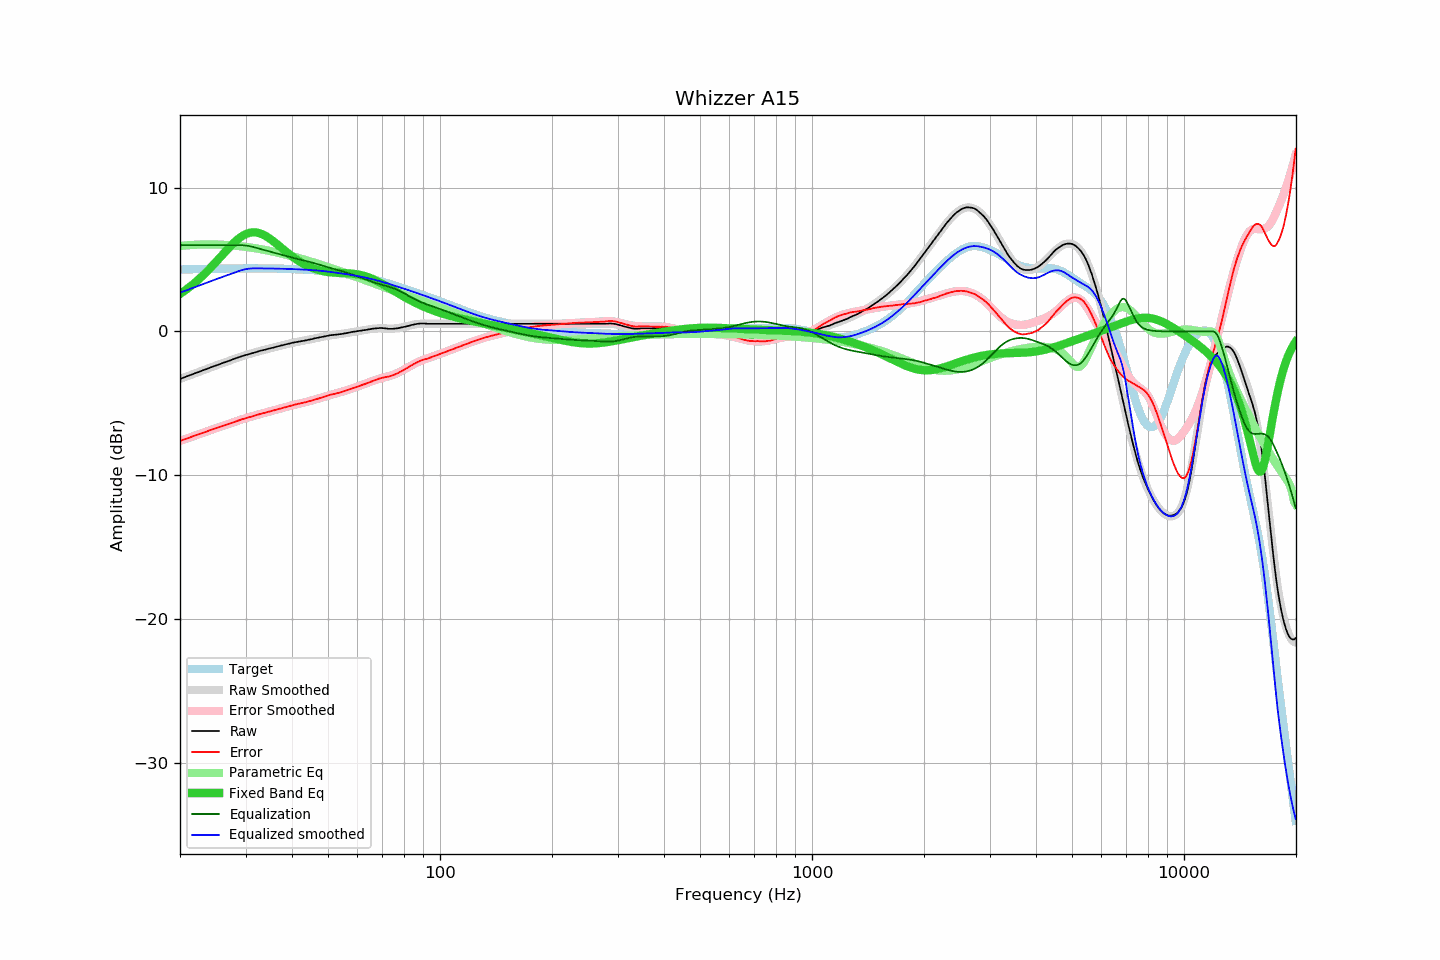

The data file committed next to this chart (first rows):
frequency, raw, error, smoothed, error_smoothed, equalization, parametric_eq, equalized_raw, equalized_smoothed, target
20.00, -3.30, -7.62, -3.30, -7.62, 6.00, 2.61, 2.70, 2.70, 4.31
20.20, -3.26, -7.58, -3.26, -7.58, 6.00, 2.69, 2.74, 2.74, 4.32
20.40, -3.21, -7.53, -3.22, -7.54, 6.00, 2.76, 2.79, 2.78, 4.32
20.61, -3.18, -7.50, -3.18, -7.50, 6.00, 2.84, 2.82, 2.82, 4.32
20.81, -3.13, -7.46, -3.13, -7.46, 6.00, 2.92, 2.87, 2.87, 4.32
21.02, -3.09, -7.42, -3.09, -7.42, 6.00, 3.01, 2.91, 2.91, 4.33
21.23, -3.05, -7.38, -3.05, -7.38, 6.00, 3.09, 2.95, 2.95, 4.33
21.44, -3.00, -7.33, -3.01, -7.34, 6.00, 3.18, 3.00, 2.99, 4.33
21.66, -2.97, -7.30, -2.97, -7.30, 6.00, 3.27, 3.03, 3.03, 4.33
21.87, -2.92, -7.26, -2.93, -7.26, 6.00, 3.36, 3.08, 3.07, 4.33
22.09, -2.88, -7.22, -2.88, -7.22, 6.00, 3.46, 3.12, 3.12, 4.34
22.31, -2.84, -7.18, -2.84, -7.18, 6.00, 3.56, 3.16, 3.16, 4.34
22.54, -2.81, -7.15, -2.80, -7.14, 6.00, 3.66, 3.19, 3.20, 4.34
22.76, -2.75, -7.10, -2.76, -7.10, 6.00, 3.76, 3.25, 3.24, 4.34
22.99, -2.71, -7.06, -2.72, -7.06, 6.00, 3.87, 3.29, 3.28, 4.34
23.22, -2.67, -7.02, -2.67, -7.02, 6.00, 3.98, 3.33, 3.33, 4.35
23.45, -2.63, -6.98, -2.63, -6.98, 6.00, 4.09, 3.37, 3.37, 4.35
23.69, -2.60, -6.95, -2.59, -6.94, 6.00, 4.20, 3.40, 3.41, 4.35
23.92, -2.54, -6.90, -2.55, -6.90, 6.00, 4.31, 3.46, 3.45, 4.35
24.16, -2.50, -6.86, -2.51, -6.86, 6.00, 4.43, 3.50, 3.49, 4.35
24.40, -2.46, -6.82, -2.47, -6.82, 6.00, 4.55, 3.54, 3.53, 4.36
24.65, -2.42, -6.78, -2.42, -6.78, 6.00, 4.67, 3.58, 3.58, 4.36
24.89, -2.38, -6.75, -2.38, -6.75, 6.00, 4.79, 3.62, 3.62, 4.36
25.14, -2.34, -6.71, -2.34, -6.71, 6.00, 4.91, 3.66, 3.66, 4.36
25.39, -2.30, -6.67, -2.30, -6.67, 6.00, 5.03, 3.70, 3.70, 4.37
25.65, -2.26, -6.63, -2.26, -6.63, 6.00, 5.16, 3.74, 3.74, 4.37
25.91, -2.22, -6.59, -2.22, -6.59, 6.00, 5.28, 3.78, 3.78, 4.37
26.16, -2.17, -6.55, -2.18, -6.55, 6.00, 5.41, 3.83, 3.82, 4.37
26.43, -2.15, -6.52, -2.14, -6.51, 6.00, 5.53, 3.85, 3.86, 4.37
26.69, -2.10, -6.48, -2.10, -6.47, 6.00, 5.65, 3.90, 3.90, 4.38
26.96, -2.07, -6.44, -2.06, -6.43, 6.00, 5.77, 3.93, 3.94, 4.38
27.23, -2.03, -6.41, -2.02, -6.40, 6.00, 5.89, 3.97, 3.98, 4.38
27.50, -1.97, -6.36, -1.98, -6.36, 6.00, 6.00, 4.03, 4.02, 4.38
27.77, -1.93, -6.32, -1.94, -6.32, 6.00, 6.11, 4.07, 4.06, 4.38
28.05, -1.89, -6.28, -1.90, -6.28, 6.00, 6.22, 4.11, 4.10, 4.38
28.33, -1.85, -6.24, -1.86, -6.24, 6.00, 6.32, 4.15, 4.14, 4.39
28.62, -1.82, -6.20, -1.82, -6.20, 6.00, 6.41, 4.18, 4.18, 4.39
28.90, -1.77, -6.16, -1.78, -6.17, 6.00, 6.50, 4.23, 4.22, 4.39
29.19, -1.74, -6.13, -1.75, -6.13, 6.00, 6.58, 4.26, 4.25, 4.39
29.48, -1.70, -6.09, -1.71, -6.10, 6.00, 6.66, 4.29, 4.29, 4.39
29.78, -1.67, -6.07, -1.67, -6.06, 5.99, 6.72, 4.31, 4.32, 4.39
30.08, -1.64, -6.03, -1.64, -6.03, 5.98, 6.77, 4.34, 4.34, 4.39
30.38, -1.61, -6.00, -1.60, -5.99, 5.96, 6.82, 4.36, 4.36, 4.39
30.68, -1.57, -5.97, -1.57, -5.96, 5.94, 6.85, 4.37, 4.37, 4.39
30.99, -1.55, -5.94, -1.54, -5.93, 5.92, 6.88, 4.37, 4.38, 4.39
31.30, -1.52, -5.91, -1.51, -5.90, 5.89, 6.89, 4.38, 4.39, 4.39
31.61, -1.47, -5.87, -1.48, -5.86, 5.86, 6.90, 4.39, 4.39, 4.39
31.93, -1.45, -5.84, -1.44, -5.83, 5.83, 6.89, 4.39, 4.39, 4.39
32.24, -1.41, -5.80, -1.41, -5.80, 5.80, 6.88, 4.39, 4.39, 4.39
32.57, -1.38, -5.76, -1.38, -5.77, 5.77, 6.85, 4.40, 4.39, 4.39
32.89, -1.34, -5.73, -1.35, -5.74, 5.74, 6.82, 4.39, 4.39, 4.39
33.22, -1.31, -5.70, -1.32, -5.71, 5.71, 6.77, 4.39, 4.39, 4.39
33.55, -1.29, -5.68, -1.29, -5.68, 5.68, 6.72, 4.38, 4.39, 4.39
33.89, -1.26, -5.65, -1.26, -5.65, 5.65, 6.66, 4.38, 4.39, 4.39
34.23, -1.23, -5.62, -1.23, -5.62, 5.62, 6.60, 4.38, 4.38, 4.38
34.57, -1.20, -5.59, -1.20, -5.59, 5.59, 6.52, 4.38, 4.38, 4.38
34.92, -1.17, -5.56, -1.18, -5.56, 5.56, 6.45, 4.38, 4.38, 4.38
35.27, -1.15, -5.53, -1.15, -5.53, 5.53, 6.37, 4.38, 4.38, 4.38
35.62, -1.12, -5.50, -1.12, -5.50, 5.50, 6.28, 4.37, 4.38, 4.38
35.97, -1.09, -5.47, -1.09, -5.47, 5.47, 6.19, 4.37, 4.37, 4.38
... 635 more rows
